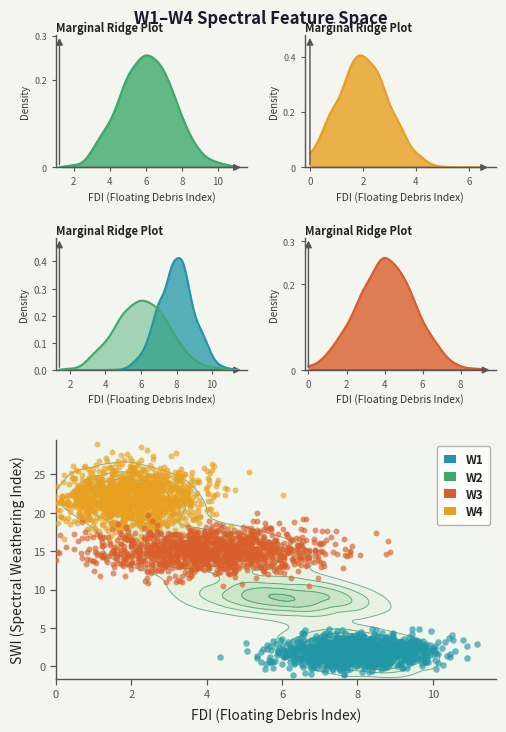

Generate this figure with matplotlib:
"""
DEEP-SEA PLASTIC PULSE — Figure 2, Panel A
W1–W4 Spectral Feature Space
King Jones Adega | Tianjin University | Nature Geoscience

RUN:  python Fig2a_spectral_feature_space.py
OUT:  Fig2a_spectral_feature_space.png / .svg / .tiff  →  OUTPUT_DIR
"""
import matplotlib
matplotlib.use("Agg")
import matplotlib.pyplot as plt
import matplotlib.patches as mpatches
from scipy.stats import gaussian_kde
import numpy as np
import os

# ── USER SETTINGS ─────────────────────────────────────────────────────────────
OUTPUT_DIR = r"C:\Users\Apple\deep_sea_pulse\outputs\figures\publication"

COL = {
    "W1": "#2196A6",   # teal-blue
    "W2": "#3DAA6B",   # green
    "W3": "#D95F2B",   # orange-red
    "W4": "#E8A020",   # amber-orange
}
# ── END USER SETTINGS ─────────────────────────────────────────────────────────

os.makedirs(OUTPUT_DIR, exist_ok=True)

# ── Training data — exact parameters from 01_train_classifier.py ──────────────
rng = np.random.default_rng(42)
params = {
    "W1": (0.08,  0.010, -0.05,  0.010),
    "W2": (0.06,  0.015,  0.02,  0.010),
    "W3": (0.04,  0.015,  0.08,  0.015),
    "W4": (0.02,  0.010,  0.15,  0.020),
}
SCALE = 100.0
data = {}
for label, (fm, fs, sm, ss) in params.items():
    fdi = rng.normal(fm * SCALE, fs * SCALE, 1250)
    swi = rng.normal(sm * SCALE + 7.0, ss * SCALE, 1250)
    data[label] = (fdi, swi)

# ── Helper: clean axes — no grid, clean spines ────────────────────────────────
def clean_ax(ax, bg="#F5F5F0"):
    ax.set_facecolor(bg)
    ax.grid(False)
    ax.spines["top"].set_visible(False)
    ax.spines["right"].set_visible(False)
    ax.spines["left"].set_linewidth(1.0)
    ax.spines["bottom"].set_linewidth(1.0)
    ax.spines["left"].set_color("#555555")
    ax.spines["bottom"].set_color("#555555")
    ax.tick_params(colors="#555555", labelsize=7,
                   length=3, width=0.8, direction="out")

# ── KDE ridge plot ────────────────────────────────────────────────────────────
def ridge_plot(ax, fdi_data, col, xlabel="FDI (Floating Debris Index)"):
    kde   = gaussian_kde(fdi_data, bw_method=0.25)
    x_min = max(0, fdi_data.min() - 0.5)
    x_max = fdi_data.max() + 0.5
    x     = np.linspace(x_min, x_max, 400)
    y     = kde(x)
    y_top = y.max() * 1.18

    ax.fill_between(x, y, alpha=0.80, color=col, zorder=2)
    ax.plot(x, y, color=col, linewidth=1.5, zorder=3)

    # Arrow axes
    ax.annotate("", xy=(x_max + 0.3, 0), xytext=(x_min, 0),
                arrowprops=dict(arrowstyle="-|>",
                                color="#555555", lw=1.0))
    ax.annotate("", xy=(x_min, y_top),
                xytext=(x_min, 0),
                arrowprops=dict(arrowstyle="-|>",
                                color="#555555", lw=1.0))

    clean_ax(ax)
    ax.set_xlim(x_min - 0.2, x_max + 0.5)
    ax.set_ylim(0, y_top)
    ax.set_xlabel(xlabel, fontsize=7.5, color="#333333",
                  labelpad=3, fontstyle="italic")
    ax.set_ylabel("Density", fontsize=7, color="#333333", labelpad=3)
    ax.set_title("Marginal Ridge Plot", fontsize=8,
                 fontweight="bold", color="#222222",
                 pad=3, loc="left")
    y_max_val = round(y.max(), 1)
    ax.set_yticks([0, round(y_max_val/2, 1), y_max_val])
    ax.set_yticklabels(["0",
                         str(round(y_max_val/2, 1)),
                         str(y_max_val)],
                        fontsize=6.5)

# ── Figure layout ─────────────────────────────────────────────────────────────
fig = plt.figure(figsize=(130/25.4, 190/25.4), facecolor="#F5F5F0")
from matplotlib.gridspec import GridSpec
gs = GridSpec(3, 2, figure=fig,
              height_ratios=[1.0, 1.0, 1.8],
              hspace=0.42, wspace=0.30,
              left=0.10, right=0.96,
              top=0.93, bottom=0.07)

ax_w2  = fig.add_subplot(gs[0, 0])
ax_w4  = fig.add_subplot(gs[0, 1])
ax_w1  = fig.add_subplot(gs[1, 0])
ax_w3  = fig.add_subplot(gs[1, 1])
ax_jnt = fig.add_subplot(gs[2, :])

# ── Four marginal ridge plots ─────────────────────────────────────────────────
ridge_plot(ax_w2, data["W2"][0], COL["W2"])
ridge_plot(ax_w4, data["W4"][0], COL["W4"])
ridge_plot(ax_w3, data["W3"][0], COL["W3"])

# W1 with W2 overlap (matches reference mid-left panel)
fdi_w1 = data["W1"][0]
fdi_w2 = data["W2"][0]
kde_w1_kde = gaussian_kde(fdi_w1, bw_method=0.25)
kde_w2_kde = gaussian_kde(fdi_w2, bw_method=0.25)
x_range = np.linspace(
    max(0, min(fdi_w1.min(), fdi_w2.min()) - 0.3),
    max(fdi_w1.max(), fdi_w2.max()) + 0.3, 400)
y_w1k = kde_w1_kde(x_range)
y_w2k = kde_w2_kde(x_range)
y_top_w1 = max(y_w1k.max(), y_w2k.max()) * 1.18

ax_w1.fill_between(x_range, y_w1k, alpha=0.75,
                    color=COL["W1"], zorder=2)
ax_w1.fill_between(x_range, y_w2k, alpha=0.45,
                    color=COL["W2"], zorder=3)
ax_w1.plot(x_range, y_w1k, color=COL["W1"],
            linewidth=1.4, zorder=4)
ax_w1.plot(x_range, y_w2k, color=COL["W2"],
            linewidth=1.4, zorder=5)
ax_w1.annotate("", xy=(x_range[-1]+0.3, 0),
               xytext=(x_range[0], 0),
               arrowprops=dict(arrowstyle="-|>",
                               color="#555555", lw=1.0))
ax_w1.annotate("", xy=(x_range[0], y_top_w1),
               xytext=(x_range[0], 0),
               arrowprops=dict(arrowstyle="-|>",
                               color="#555555", lw=1.0))
clean_ax(ax_w1)
ax_w1.set_xlim(x_range[0]-0.2, x_range[-1]+0.5)
ax_w1.set_ylim(0, y_top_w1)
ax_w1.set_xlabel("FDI (Floating Debris Index)",
                  fontsize=7.5, color="#333333",
                  labelpad=3, fontstyle="italic")
ax_w1.set_ylabel("Density", fontsize=7,
                  color="#333333", labelpad=3)
ax_w1.set_title("Marginal Ridge Plot", fontsize=8,
                 fontweight="bold", color="#222222",
                 pad=3, loc="left")

# ── Joint scatter + KDE contours ─────────────────────────────────────────────
clean_ax(ax_jnt, bg="#F5F5F0")

all_fdi = np.concatenate([data[l][0] for l in data])
all_swi = np.concatenate([data[l][1] for l in data])
x_min_j = max(0, all_fdi.min() - 0.5)
x_max_j = all_fdi.max() + 0.5
y_min_j = all_swi.min() - 0.5
y_max_j = all_swi.max() + 0.5

xx, yy = np.mgrid[x_min_j:x_max_j:200j,
                   y_min_j:y_max_j:200j]
positions = np.vstack([xx.ravel(), yy.ravel()])
kde_all = gaussian_kde(np.vstack([all_fdi, all_swi]),
                       bw_method=0.18)
zz = kde_all(positions).reshape(xx.shape)

ax_jnt.contourf(xx, yy, zz, levels=8,
                cmap="Greens", alpha=0.45, zorder=1)
ax_jnt.contour(xx, yy, zz, levels=8,
               colors="#2A8060", linewidths=0.7,
               alpha=0.60, zorder=2)

for lbl, ms in [("W4", 18), ("W3", 18), ("W1", 22)]:
    fdi, swi = data[lbl]
    ax_jnt.scatter(fdi, swi, color=COL[lbl],
                   s=ms, alpha=0.65, linewidths=0,
                   zorder=4, rasterized=True)

ax_jnt.set_xlabel("FDI (Floating Debris Index)",
                   fontsize=10, color="#222222",
                   labelpad=6, fontstyle="italic")
ax_jnt.set_ylabel("SWI (Spectral Weathering Index)",
                   fontsize=10, color="#222222",
                   labelpad=6, fontstyle="italic")
ax_jnt.set_xlim(x_min_j, x_max_j)
ax_jnt.set_ylim(y_min_j, y_max_j)
ax_jnt.tick_params(colors="#555555", labelsize=8,
                    length=4, width=0.9)

legend_els = [
    mpatches.Patch(facecolor=COL[l], edgecolor="none", label=l)
    for l in ["W1","W2","W3","W4"]
]
leg = ax_jnt.legend(handles=legend_els,
                     loc="upper right", fontsize=8.5,
                     framealpha=0.88, facecolor="white",
                     edgecolor="#AAAAAA", borderpad=0.6,
                     handlelength=1.0, labelspacing=0.35)
for t in leg.get_texts():
    t.set_color("#222222")
    t.set_fontweight("bold")

# ── CORRECTED TITLE — no plot type name, just what it represents ──────────────
fig.text(0.50, 0.965,
         "W1–W4 Spectral Feature Space",
         ha="center", va="top",
         fontsize=12, fontweight="bold",
         color="#1A1A2E")

# ── Save ──────────────────────────────────────────────────────────────────────
base = os.path.join(OUTPUT_DIR, "Fig2a_spectral_feature_space")
fig.savefig(base+".png",  dpi=300, bbox_inches="tight",
            facecolor="#F5F5F0")
fig.savefig(base+".svg",  format="svg",
            bbox_inches="tight", facecolor="#F5F5F0")
fig.savefig(base+".tiff", dpi=600, bbox_inches="tight",
            facecolor="#F5F5F0",
            pil_kwargs={"compression":"tiff_lzw"})
print(f"Saved → {OUTPUT_DIR}")
plt.close(fig)
